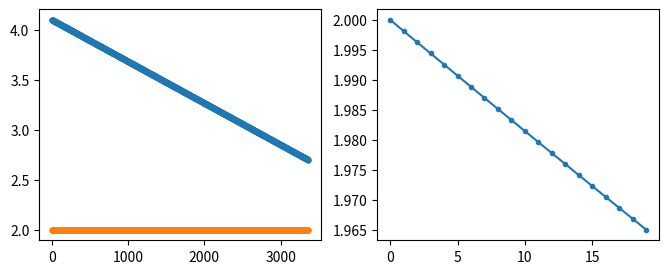

The matplotlib source for this figure:
import numpy as np
import matplotlib.pyplot as plt


def simulate_data(
    axs,
    V_max=4.2,  # volts
    V_min=2.7,  # volts
    I=2.0,  # Amps
    N_cycles=20,
    design_capacity=2.0,  # Amp hours
    R0=0.05,  # ohms (internal resistance)
    dR=0.0005,  # ohms (per cycle increase)
    SoH=1.0,  # as fraction
    dSoH=0.001,  # as fraction (per cycle decrease)
    dt=1.0,  # seconds
    V_stop=None,
    SoC_stop=0.0,
):
    capacity = []

    def OCV(SoC):
        return V_min + (V_max - V_min) * SoC

    R_int = R0
    if V_stop == None:
        V_stop = V_min

    for cycle in range(N_cycles):
        available_capacity = design_capacity * SoH
        capacity.append(available_capacity)

        SoC = 1.0  # start fully charged
        Q = 0.0
        t = 0.0

        Vs, Is, ts = [], [], []
        while True:
            # calculate new voltage
            V_OCV = OCV(SoC)
            V = V_OCV - I * R_int
            if V < V_stop or SoC <= SoC_stop:
                break

            # update cell
            dQ = I * dt
            dC = dQ / 3600.0  # Amp hours
            SoC -= dC / available_capacity  # as fraction
            Q += dQ
            t += dt

            Vs.append(V)
            Is.append(I)
            ts.append(t)

        if cycle == 0:
            axs[0].plot(ts, Vs, marker=".")
            axs[0].plot(ts, Is, marker=".")

        # age the cell for next cycle
        delivered = Q / 3600.0  # Amp hours
        SoH = max(0.0, SoH - dSoH * (delivered / design_capacity))
        R_int += dR

    axs[1].plot(range(N_cycles), capacity, marker=".")


fig, axs = plt.subplots(1, 2, figsize=(8, 3))
simulate_data(axs)
fig.savefig("plot.pdf")
